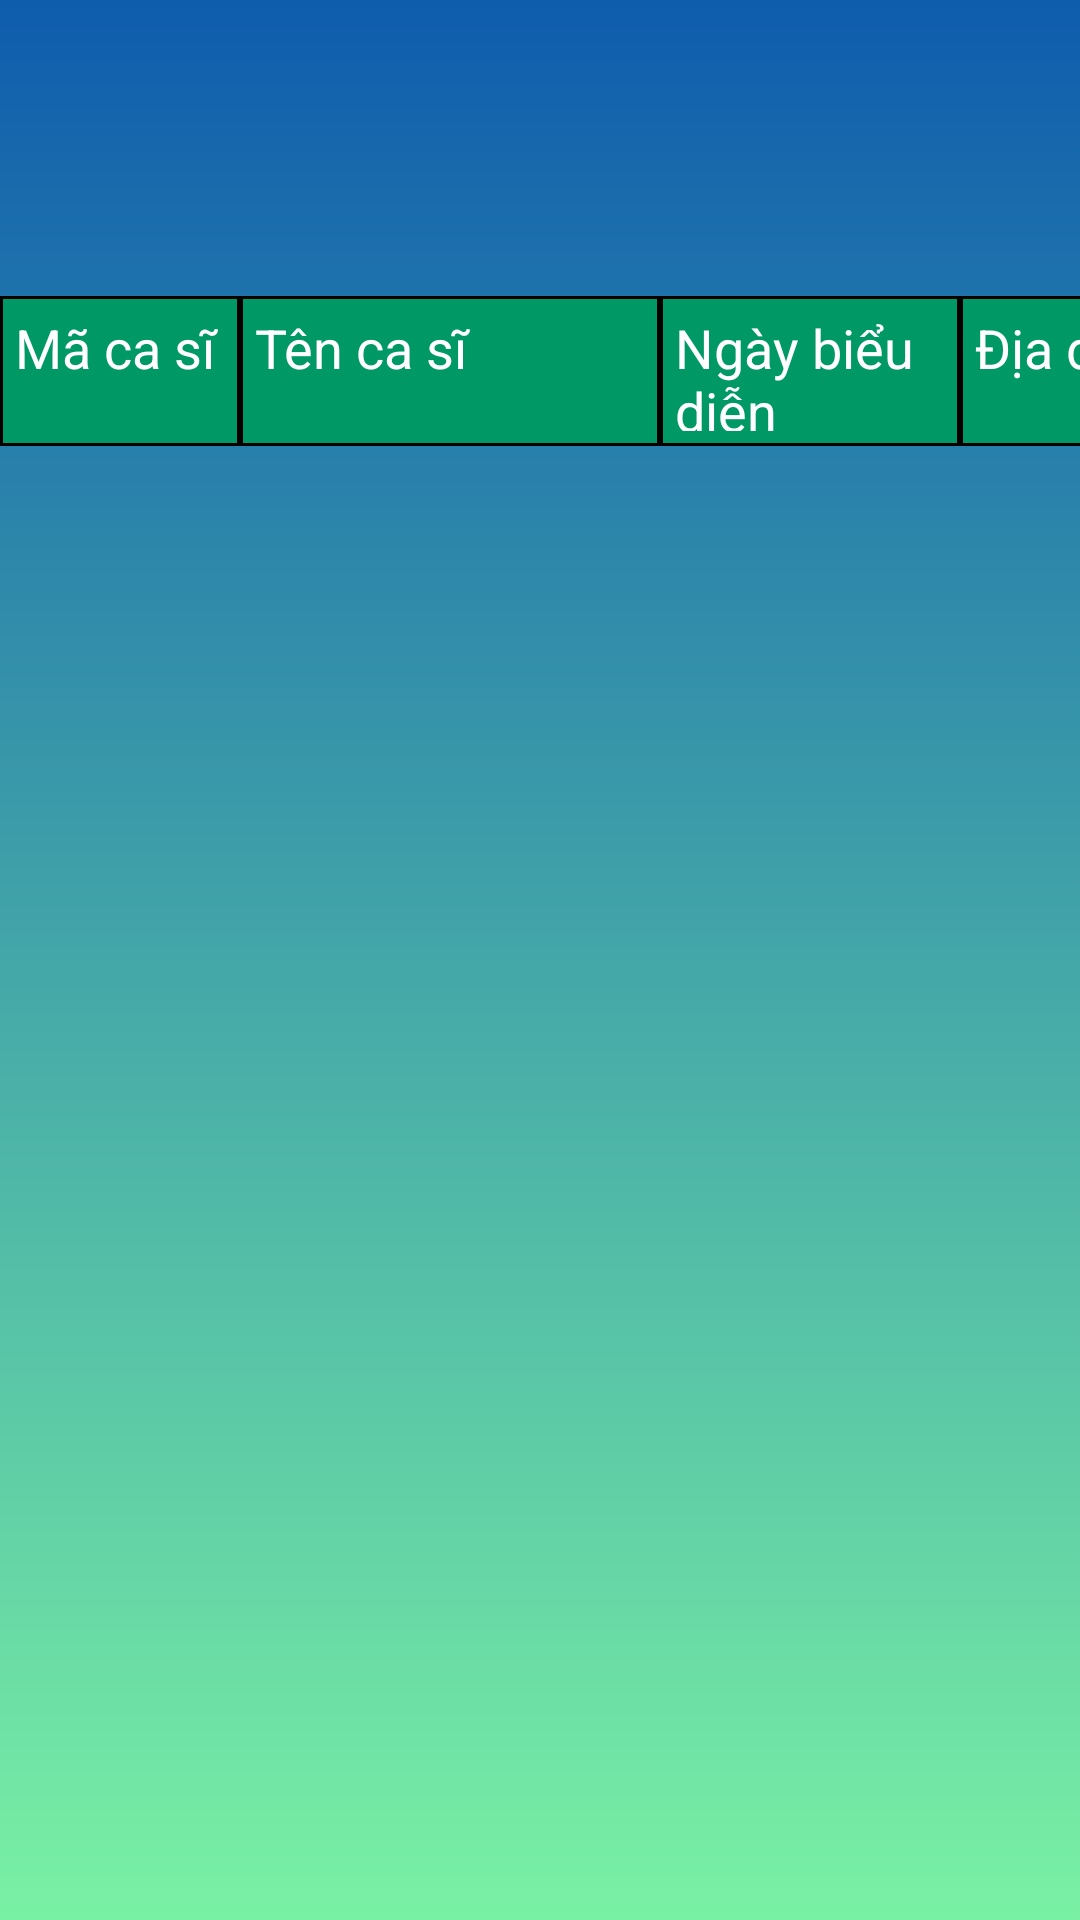

Reconstruct the res/layout file that produces this screen, plus the resources it refers to.
<!-- AndroidManifest.xml: application theme Theme.QuanLyAmNhac -->
<!-- res/layout/bieudien_fragment.xml -->
<?xml version="1.0" encoding="utf-8"?>
<LinearLayout xmlns:android="http://schemas.android.com/apk/res/android"
    xmlns:app="http://schemas.android.com/apk/res-auto"
    xmlns:tools="http://schemas.android.com/tools"
    android:layout_width="match_parent"
    android:layout_height="match_parent"
    android:background="@drawable/gradient_bg"
    android:orientation="vertical">

    <TextView
        android:id="@+id/text_home"
        android:layout_width="match_parent"
        android:layout_height="wrap_content"
        android:layout_marginStart="8dp"
        android:layout_marginTop="8dp"
        android:layout_marginEnd="8dp"
        android:textAlignment="center"
        android:textSize="20sp"
        app:layout_constraintBottom_toBottomOf="parent"
        app:layout_constraintEnd_toEndOf="parent"
        app:layout_constraintStart_toStartOf="parent"
        app:layout_constraintTop_toTopOf="parent" />

    <SearchView
        android:id="@+id/search_bd"
        android:layout_width="300dp"
        android:layout_height="30dp"
        android:layout_gravity="center"
        android:background="@drawable/border_radius" />

    <TextView
        android:id="@+id/tv_tennhacsi"
        android:layout_width="wrap_content"
        android:layout_height="wrap_content"
        android:layout_gravity="center"
        android:gravity="center"
        android:text=""
        android:textColor="@color/white"
        android:textSize="25dp"
        android:textStyle="bold" />

    <LinearLayout
        android:layout_width="match_parent"
        android:layout_height="wrap_content"
        android:orientation="horizontal">

        <TextView
            android:id="@+id/txt_bd_m"
            android:layout_width="80dp"
            android:layout_height="50dp"
            android:background="@drawable/border_th_table"
            android:padding="5dp"
            android:text="@string/MaCaSi"
            android:textColor="@color/white"
            android:textSize="18dp" />

        <TextView
            android:id="@+id/txt_bd_t"
            android:layout_width="140dp"
            android:layout_height="50dp"
            android:background="@drawable/border_th_table"
            android:padding="5dp"
            android:text="@string/TenCaSi"
            android:textColor="@color/white"
            android:textSize="18dp" />

        <TextView
            android:layout_width="100dp"
            android:layout_height="50dp"
            android:background="@drawable/border_th_table"
            android:padding="5dp"
            android:text="@string/NgayBieuDien"
            android:textColor="@color/white"
            android:textSize="18dp" />

        <TextView
            android:layout_width="90dp"
            android:layout_height="50dp"
            android:background="@drawable/border_th_table"
            android:padding="5dp"
            android:text="@string/DiaDiem"
            android:textColor="@color/white"
            android:textSize="18dp" />

    </LinearLayout>

    <ListView
        android:id="@+id/lv_tableBieuDien"
        android:layout_width="match_parent"
        android:layout_height="match_parent"
        android:layout_marginTop="1dp"
        android:longClickable="true" />

</LinearLayout>
<!-- resources referenced by this layout -->
<resources>
  <color name="white">#FFFFFFFF</color>
  <!-- drawable border_th_table (drawable) -->
  <?xml version="1.0" encoding="utf-8"?>
  <shape xmlns:android="http://schemas.android.com/apk/res/android">
  
      <solid android:color="@color/table_th"/>
      <stroke android:color="@color/black" android:width="1dp"/>
  
  </shape>
  <!-- drawable gradient_bg (drawable) -->
  <?xml version="1.0" encoding="utf-8"?>
  <shape xmlns:android="http://schemas.android.com/apk/res/android"
      android:shape="rectangle">
      <gradient
          android:startColor="#79F1A4"
          android:endColor="#0E5CAD"
          android:angle="90"
          />
  </shape>
  <string name="DiaDiem">Địa điểm</string>
  <string name="MaCaSi">Mã ca sĩ</string>
  <string name="NgayBieuDien">Ngày biểu diễn</string>
  <string name="TenCaSi">Tên ca sĩ</string>
  <color name="table_th">#009966</color>
  <color name="black">#FF000000</color>
</resources>
